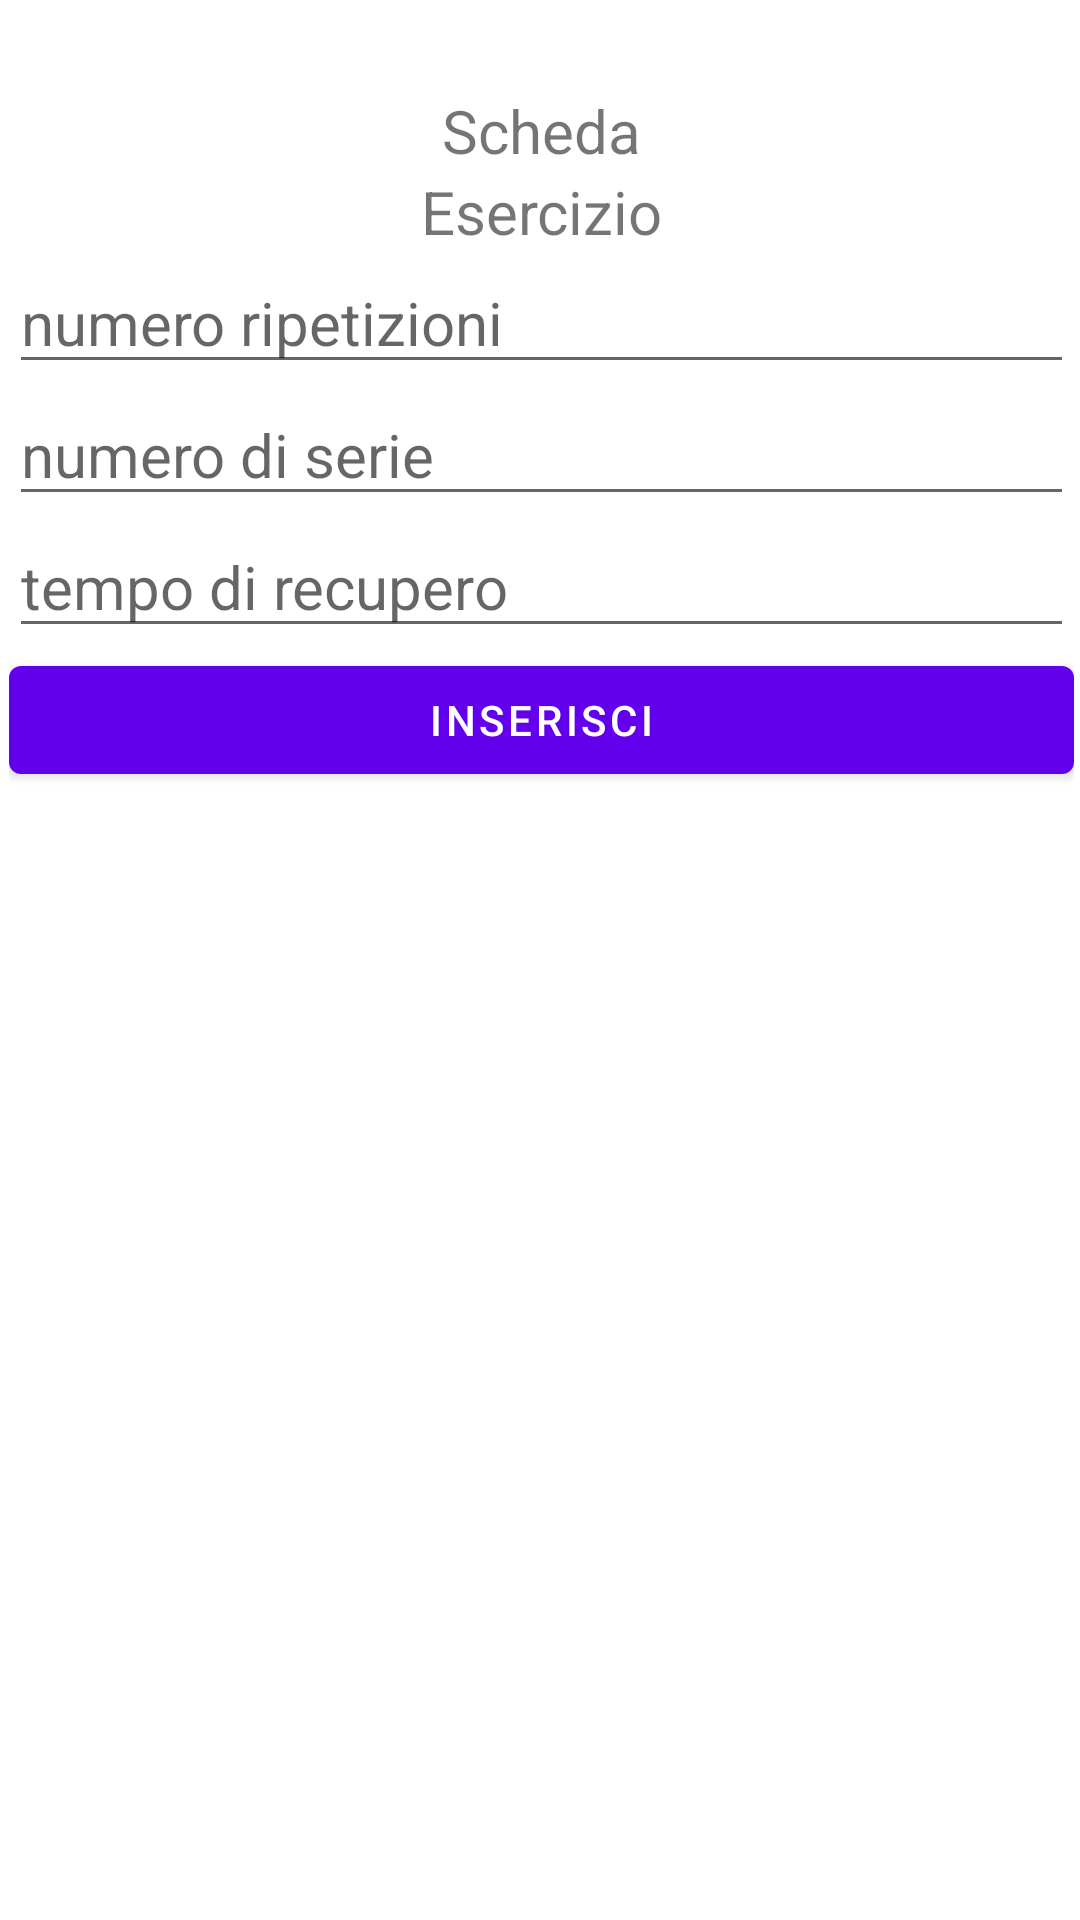

Produce the Android XML layout that renders to this screen, including the resource entries it uses.
<!-- AndroidManifest.xml: application theme Theme.NavigationBar -->
<!-- res/layout/layout_dati_scheda.xml -->
<?xml version="1.0" encoding="utf-8"?>
<androidx.constraintlayout.widget.ConstraintLayout xmlns:android="http://schemas.android.com/apk/res/android"
    xmlns:app="http://schemas.android.com/apk/res-auto"
    xmlns:tools="http://schemas.android.com/tools"
    android:layout_width="match_parent"
    android:layout_height="match_parent">


    <LinearLayout
        android:layout_width="415dp"
        android:layout_height="365dp"
        android:orientation="vertical"
        android:padding="30dp"
        app:layout_constraintEnd_toEndOf="parent"
        app:layout_constraintStart_toStartOf="parent"
        app:layout_constraintTop_toTopOf="parent">

        <TextView
            android:id="@+id/textView13"
            android:layout_width="match_parent"
            android:layout_height="wrap_content"
            android:text="Scheda"
            android:textAlignment="center"
            android:textSize="20sp" />

        <TextView
            android:id="@+id/textView14"
            android:layout_width="match_parent"
            android:layout_height="wrap_content"
            android:text="Esercizio"
            android:textAlignment="center"
            android:textSize="20sp" />

        <EditText
            android:id="@+id/editTextNumber"
            android:layout_width="match_parent"
            android:layout_height="wrap_content"
            android:ems="10"
            android:hint="numero ripetizioni"
            android:inputType="number"
            android:textSize="20sp" />

        <EditText
            android:id="@+id/editTextNumber2"
            android:layout_width="match_parent"
            android:layout_height="wrap_content"
            android:ems="10"
            android:hint="numero di serie"
            android:inputType="time"
            android:textSize="20sp" />

        <EditText
            android:id="@+id/editTextTime"
            android:layout_width="match_parent"
            android:layout_height="wrap_content"
            android:ems="10"
            android:hint="tempo di recupero"
            android:inputType="time"
            android:textSize="20sp" />

        <Button
            android:id="@+id/button2"
            android:layout_width="match_parent"
            android:layout_height="wrap_content"
            android:text="Inserisci" />
    </LinearLayout>
</androidx.constraintlayout.widget.ConstraintLayout>
<!-- resources referenced by this layout -->
<resources>
  <style name="Theme.NavigationBar" parent="Theme.MaterialComponents.DayNight.DarkActionBar">
          
          <item name="colorPrimary">@color/purple_500</item>
          <item name="colorPrimaryVariant">@color/purple_700</item>
          <item name="colorOnPrimary">@color/white</item>
          
          <item name="colorSecondary">@color/teal_200</item>
          <item name="colorSecondaryVariant">@color/teal_700</item>
          <item name="colorOnSecondary">@color/black</item>
          
          <item name="android:statusBarColor">?attr/colorPrimaryVariant</item>
          
      </style>
  <color name="purple_500">#FF6200EE</color>
  <color name="purple_700">#FF3700B3</color>
  <color name="white">#FFFFFFFF</color>
  <color name="teal_200">#FF03DAC5</color>
  <color name="teal_700">#FF018786</color>
  <color name="black">#FF000000</color>
</resources>
